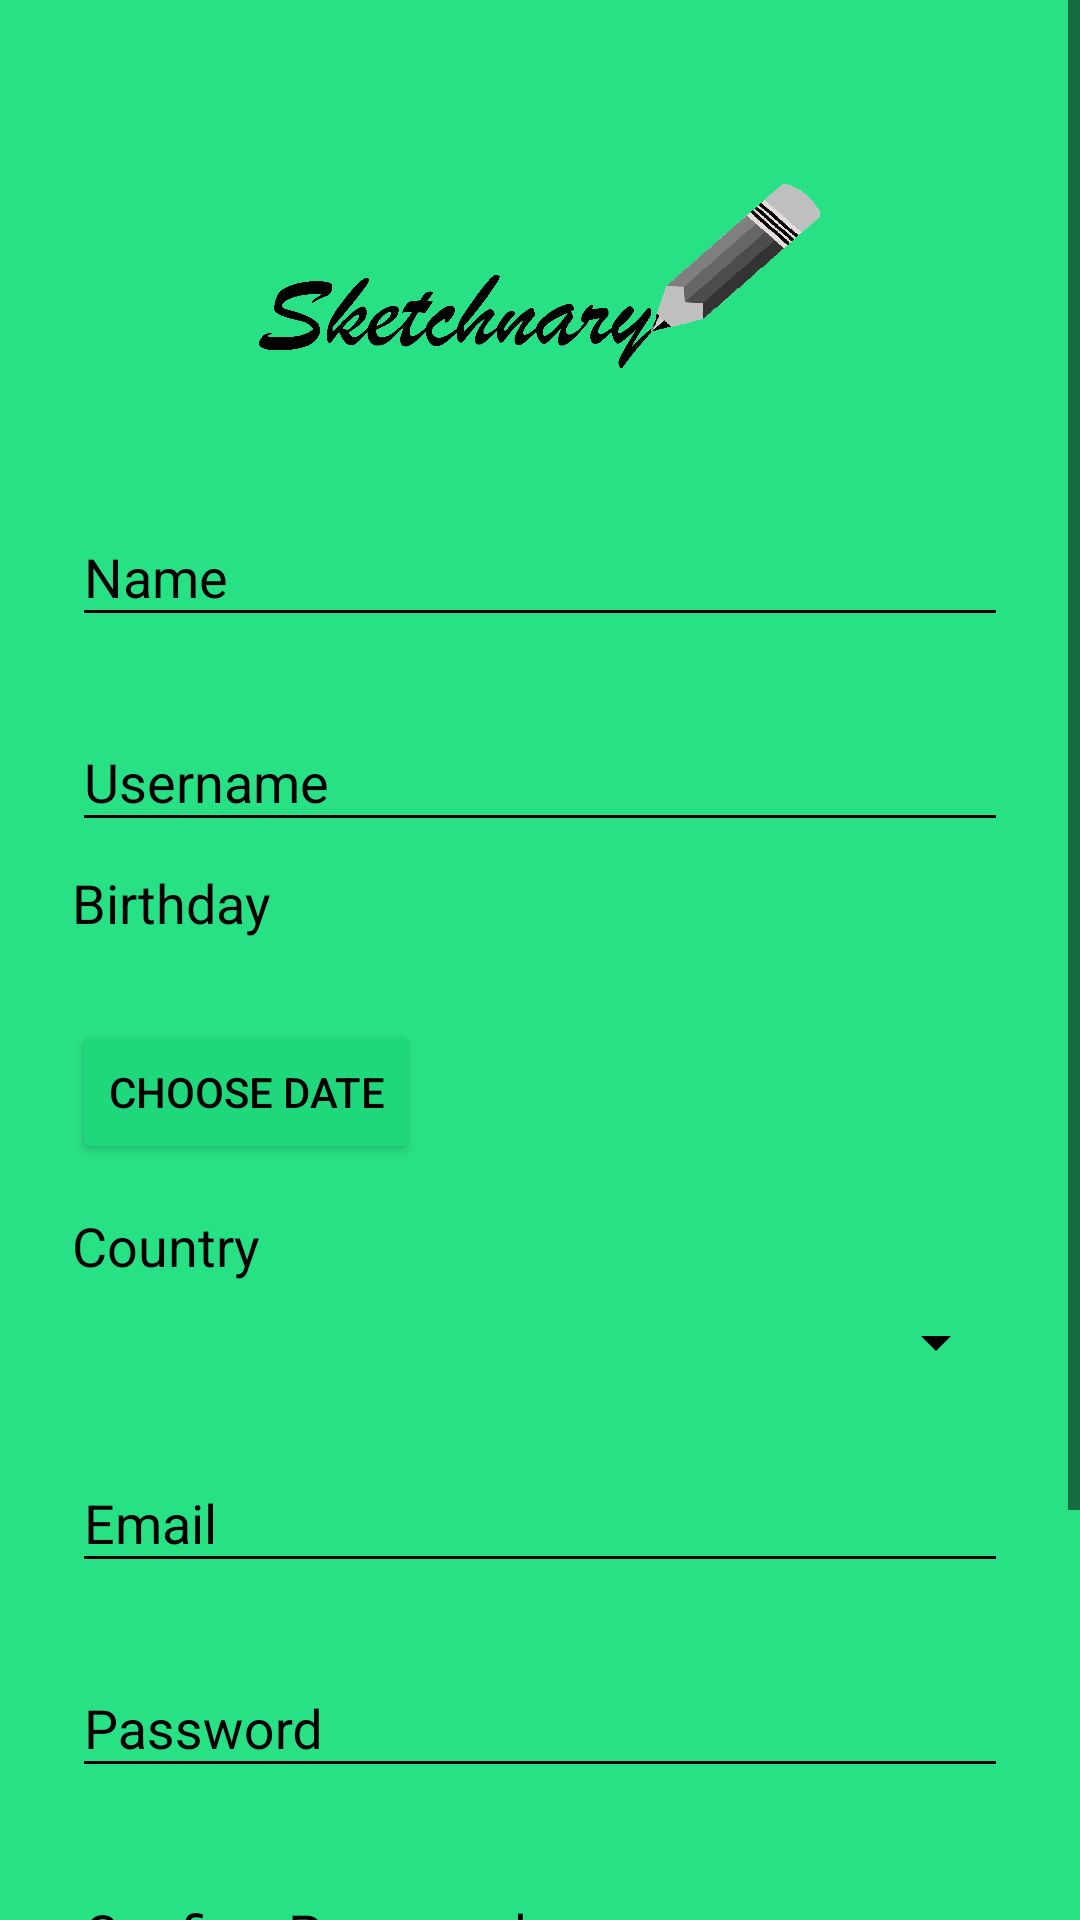

Reconstruct the res/layout file that produces this screen, plus the resources it refers to.
<!-- AndroidManifest.xml: activity theme AppTheme.Dark -->
<!-- res/layout/activity_signup.xml -->
<?xml version="1.0" encoding="utf-8"?>
<ScrollView
    xmlns:android="http://schemas.android.com/apk/res/android"
    android:layout_width="fill_parent"
    android:layout_height="fill_parent"
    android:fitsSystemWindows="true">

    <LinearLayout
        android:orientation="vertical"
        android:layout_width="match_parent"
        android:layout_height="wrap_content"
        android:paddingTop="56dp"
        android:paddingLeft="24dp"
        android:paddingRight="24dp">

        <ImageView android:src="@drawable/logo"
            android:layout_width="wrap_content"
            android:layout_height="72dp"
            android:layout_marginBottom="24dp"
            android:layout_gravity="center_horizontal" />

        
        <android.support.design.widget.TextInputLayout
            android:layout_width="match_parent"
            android:layout_height="wrap_content"
            android:layout_marginTop="8dp"
            android:layout_marginBottom="8dp">
            <EditText android:id="@+id/input_name"
                android:layout_width="match_parent"
                android:layout_height="wrap_content"
                android:inputType="textCapWords"
                android:hint="Name"
                android:textColor="@android:color/black" />
        </android.support.design.widget.TextInputLayout>

        

        <android.support.design.widget.TextInputLayout
            android:layout_width="wrap_content"
            android:layout_height="wrap_content"
            android:id="@+id/view" />

        
        <android.support.design.widget.TextInputLayout
            android:layout_width="match_parent"
            android:layout_height="wrap_content"
            android:layout_marginTop="8dp"
            android:layout_marginBottom="8dp">
            <EditText android:id="@+id/input_username"
                android:layout_width="match_parent"
                android:layout_height="wrap_content"
                android:inputType="textCapWords"
                android:hint="Username"
                android:textColor="@android:color/black" />
        </android.support.design.widget.TextInputLayout>

        
        <TextView
            android:layout_width="wrap_content"
            android:layout_height="wrap_content"
            android:textAppearance="?android:attr/textAppearanceMedium"
            android:text="Birthday"
            android:id="@+id/textView3" />

        <android.support.design.widget.TextInputLayout
            android:layout_width="match_parent"
            android:layout_height="wrap_content"
            android:layout_marginTop="8dp"
            android:layout_marginBottom="15dp">
            <TextView android:id="@+id/showMyDate"
                android:layout_width="fill_parent"
                android:layout_height="wrap_content"/>
            <Button android:id="@+id/myDatePickerButton"
                android:layout_width="wrap_content"
                android:layout_height="wrap_content"
                android:text="Choose Date"/>
        </android.support.design.widget.TextInputLayout>

        
        <TextView
            android:layout_width="wrap_content"
            android:layout_height="wrap_content"
            android:textAppearance="?android:attr/textAppearanceMedium"
            android:text="Country"
            android:id="@+id/textView2" />

        <android.support.design.widget.TextInputLayout
            android:layout_width="match_parent"
            android:layout_height="wrap_content"
            android:layout_marginTop="8dp"
            android:layout_marginBottom="8dp">
            <Spinner
                android:id="@+id/countries_spinner"
                android:layout_width="fill_parent"
                android:layout_height="wrap_content"
                android:popupBackground="@color/white"/>
        </android.support.design.widget.TextInputLayout>

        <android.support.design.widget.TextInputLayout
            android:layout_width="match_parent"
            android:layout_height="wrap_content"
            android:layout_marginTop="8dp"
            android:layout_marginBottom="8dp">
            <EditText android:id="@+id/input_email"
                android:layout_width="match_parent"
                android:layout_height="wrap_content"
                android:inputType="textEmailAddress"
                android:hint="Email"
                android:textColor="@android:color/black" />
        </android.support.design.widget.TextInputLayout>

        
        <android.support.design.widget.TextInputLayout
            android:layout_width="match_parent"
            android:layout_height="wrap_content"
            android:layout_marginTop="8dp"
            android:layout_marginBottom="8dp">
            <EditText android:id="@+id/input_password"
                android:layout_width="match_parent"
                android:layout_height="wrap_content"
                android:inputType="textPassword"
                android:hint="Password"
                android:textColor="@android:color/black" />
        </android.support.design.widget.TextInputLayout>

        
        <android.support.design.widget.TextInputLayout
            android:layout_width="match_parent"
            android:layout_height="wrap_content"
            android:layout_marginTop="8dp"
            android:layout_marginBottom="8dp">
            <EditText android:id="@+id/input_confirmpassword"
                android:layout_width="match_parent"
                android:layout_height="wrap_content"
                android:inputType="textPassword"
                android:hint="Confirm Password"
                android:textColor="@android:color/black" />
        </android.support.design.widget.TextInputLayout>

        
        <android.support.v7.widget.AppCompatButton
            android:id="@+id/btn_signup"
            android:layout_width="fill_parent"
            android:layout_height="wrap_content"
            android:layout_marginTop="24dp"
            android:layout_marginBottom="24dp"
            android:padding="12dp"
            android:text="Create Account"/>

        <TextView android:id="@+id/link_login"
            android:layout_width="fill_parent"
            android:layout_height="wrap_content"
            android:layout_marginBottom="24dp"
            android:text="Already a member? Login"
            android:gravity="center"
            android:textSize="16dip"/>

    </LinearLayout>
</ScrollView>
<!-- resources referenced by this layout -->
<resources>
  <color name="white">#FFFFFF</color>
  <!-- drawable logo: png bitmap (drawable, 32842 bytes) -->
  <style name="AppTheme.Dark" parent="Theme.AppCompat.NoActionBar">
          <item name="colorPrimary">@color/primary</item>
          <item name="colorPrimaryDark">@color/primary_dark</item>
          <item name="colorAccent">@color/black</item>
  
          <item name="android:windowBackground">@color/primary</item>
  
          <item name="colorControlNormal">@color/black</item>
          <item name="colorControlActivated">@color/black</item>
          <item name="colorControlHighlight">@color/black</item>
          <item name="android:textColorHint">@color/black</item>
          <item name="android:textColor">@color/black</item>
          <item name="colorButtonNormal">@color/primary_darker</item>
          
      </style>
  <color name="primary">#29e185</color>
  <color name="primary_dark">#3ae38f</color>
  <color name="black">#000000</color>
  <color name="primary_darker">#1ed87b</color>
</resources>
